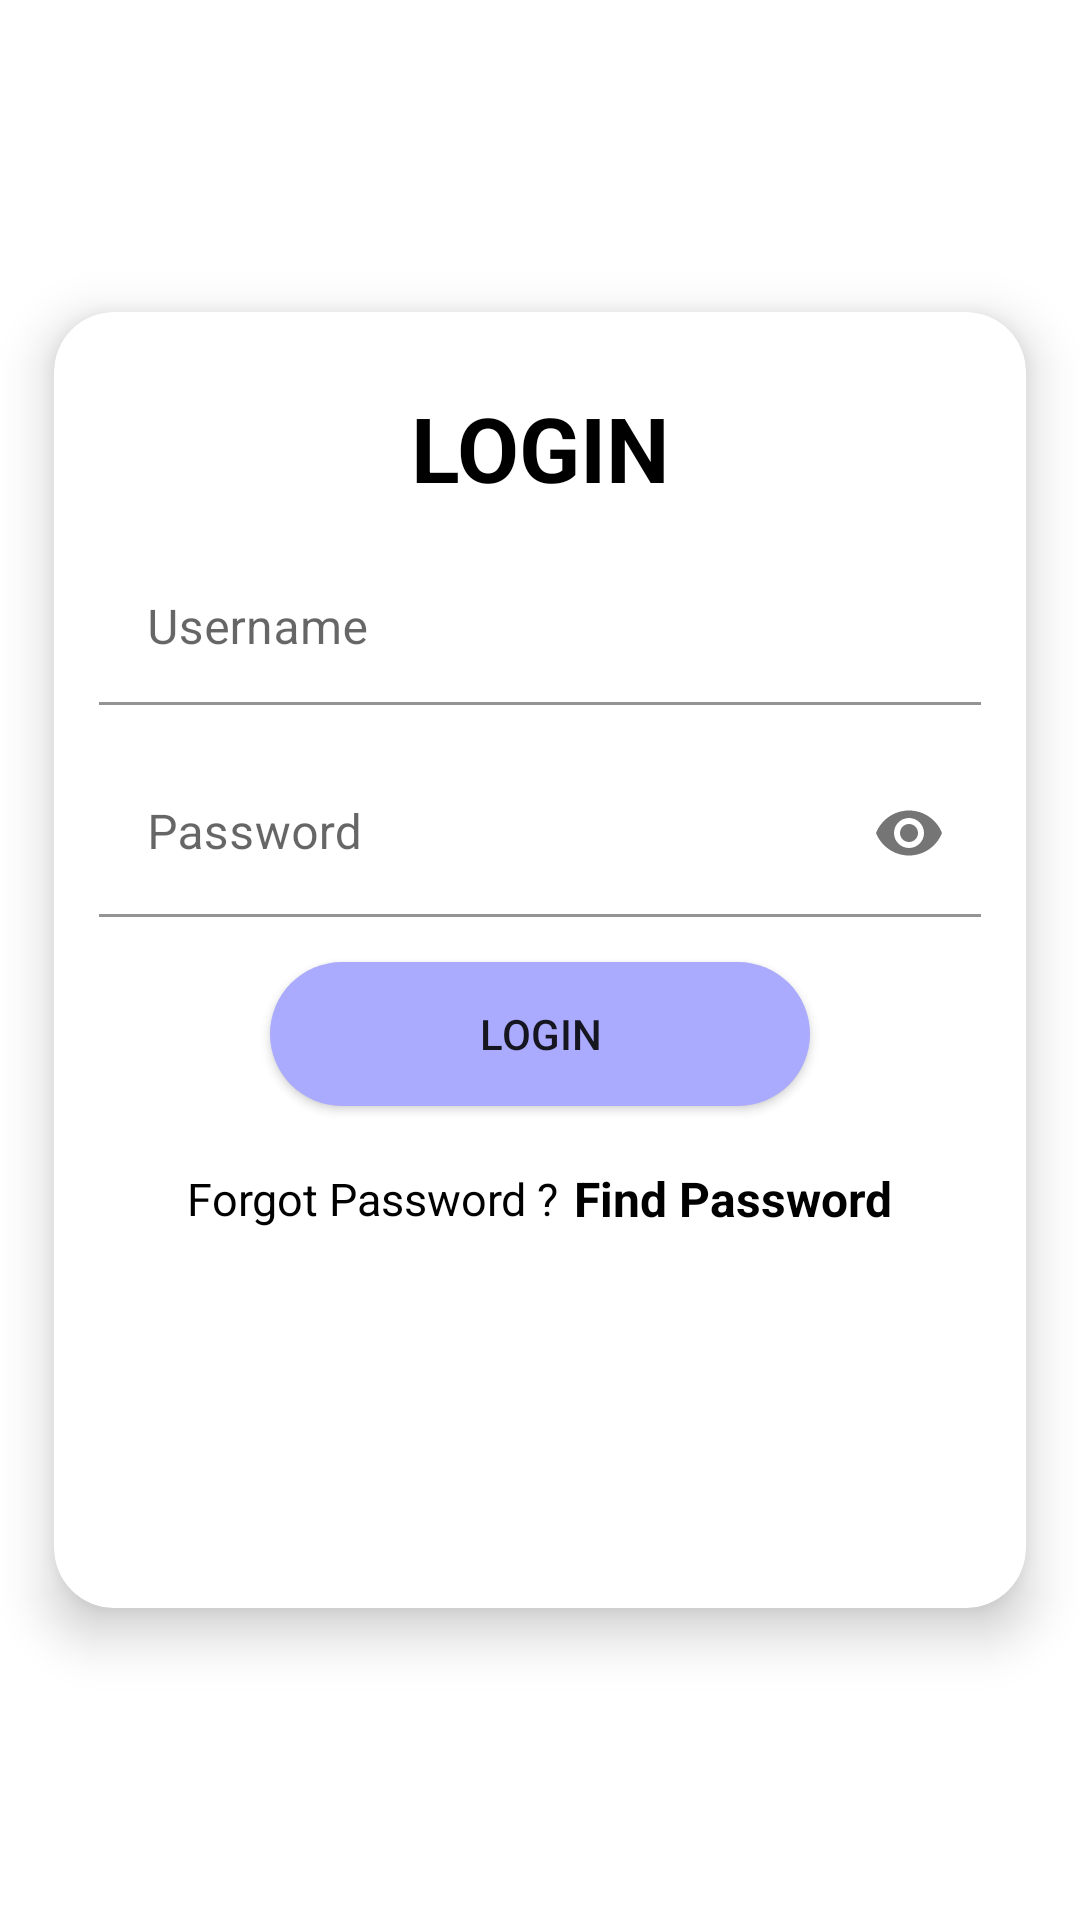

Layout XML and referenced resources for this Android screen:
<!-- AndroidManifest.xml: application theme Theme.WaterBill -->
<!-- res/layout/loginscreen.xml -->
<?xml version="1.0" encoding="utf-8"?>
<RelativeLayout
    xmlns:android="http://schemas.android.com/apk/res/android"
    android:layout_width="match_parent"
    android:layout_height="match_parent"
    xmlns:app="http://schemas.android.com/apk/res-auto"
    android:background="@drawable/siginup">

    <androidx.cardview.widget.CardView
        android:layout_width="370dp"
        android:layout_height="480dp"
        android:layout_centerInParent="true"
        android:background="@color/white"
        app:cardCornerRadius="20dp"
        app:cardElevation="10dp"
        app:cardMaxElevation="12dp"
        app:cardPreventCornerOverlap="true"
        app:cardUseCompatPadding="true">

        <LinearLayout
            android:layout_width="fill_parent"
            android:layout_height="fill_parent"
            android:orientation="vertical"
            android:padding="10dp">


            <TextView
                android:layout_width="fill_parent"
                android:layout_height="60dp"
                android:layout_gravity="center"
                android:layout_marginTop="5dp"
                android:gravity="center"
                android:padding="10dp"
                android:text="LOGIN"
                android:textColor="@color/black"
                android:textSize="30sp"
                android:textStyle="bold" />

            <com.google.android.material.textfield.TextInputLayout
                android:layout_width="match_parent"
                android:layout_height="wrap_content"
                app:boxBackgroundColor="@color/white">

                <com.google.android.material.textfield.TextInputEditText
                    android:id="@+id/loginusername"
                    android:layout_width="match_parent"
                    android:layout_height="51dp"
                    android:layout_marginStart="5dp"
                    android:layout_marginTop="5dp"
                    android:layout_marginEnd="5dp"
                    android:layout_marginBottom="5dp"
                    android:hint="Username"
                    android:inputType="text"
                    android:textColor="@color/black"
                    android:textSize="16sp" />

            </com.google.android.material.textfield.TextInputLayout>
            <com.google.android.material.textfield.TextInputLayout
                android:layout_width="match_parent"
                android:layout_height="wrap_content"
                app:errorEnabled="false"
                app:passwordToggleEnabled="true"
                app:boxBackgroundColor="@color/white">

                <com.google.android.material.textfield.TextInputEditText
                    android:id="@+id/loginpassword"
                    android:layout_width="match_parent"
                    android:layout_height="wrap_content"
                    android:layout_marginStart="5dp"
                    android:layout_marginTop="10dp"
                    android:layout_marginEnd="5dp"
                    android:layout_marginBottom="5dp"
                    android:hint="Password"
                    android:inputType="textPassword"
                    android:singleLine="true"
                    android:textColor="@color/black"
                    android:textSize="16sp" />

            </com.google.android.material.textfield.TextInputLayout>

            <Button
                android:id="@+id/button_login"
                android:layout_width="180dp"
                android:layout_marginTop="10dp"
                android:layout_marginBottom="10dp"
                android:layout_height="wrap_content"
                android:layout_gravity="center_horizontal"
                android:background="@drawable/butoon_loginsignin"
                android:text="Login" />
<LinearLayout
    android:layout_width="match_parent"
    android:layout_height="wrap_content"
    android:orientation="horizontal"
    android:layout_gravity="center"
    android:gravity="center">
    <TextView
        android:id="@+id/find_pass"
        android:layout_width="wrap_content"
        android:layout_height="wrap_content"
        android:layout_marginTop="10dp"
        android:text="Forgot Password ?"
        android:layout_marginBottom="10dp"
        android:textSize="15sp"
        android:textColor="@color/black"/>
    <TextView
        android:id="@+id/forgt_pass"
        android:layout_width="wrap_content"
        android:layout_height="wrap_content"
        android:layout_marginTop="10dp"
        android:layout_marginBottom="10dp"
        android:layout_marginLeft="5dp"
        android:text="Find Password"
        android:textSize="16sp"
        android:textColor="@color/black"
        android:textStyle="bold"/>


</LinearLayout>

        </LinearLayout>
    </androidx.cardview.widget.CardView>
</RelativeLayout>
<!-- resources referenced by this layout -->
<resources>
  <color name="black">#FF000000</color>
  <color name="white">#FFFFFFFF</color>
  <!-- drawable butoon_loginsignin (drawable) -->
  <?xml version="1.0" encoding="utf-8"?>
  <shape xmlns:android="http://schemas.android.com/apk/res/android">
  
      <solid android:color="@color/splashwb1"></solid>
      <corners android:radius="40dp"/>
  </shape>
  <style name="Theme.WaterBill" parent="Theme.MaterialComponents.DayNight.NoActionBar">
          
          <item name="colorPrimary">@color/purple_500</item>
          <item name="colorPrimaryVariant">@color/purple_700</item>
          <item name="colorOnPrimary">@color/white</item>
          
          <item name="colorSecondary">@color/teal_200</item>
          <item name="colorSecondaryVariant">@color/teal_700</item>
          <item name="colorOnSecondary">@color/black</item>
          
          <item name="colorControlNormal">@color/white</item>
  
          <item name="android:statusBarColor">@color/purple_700</item>
          <item name="android:windowLightStatusBar">true</item>
          
      </style>
  <color name="splashwb1">#AAAAFF</color>
  <color name="purple_500">#FF6200EE</color>
  <color name="purple_700">#FF3700B3</color>
  <color name="teal_200">#FF03DAC5</color>
  <color name="teal_700">#FF018786</color>
</resources>
